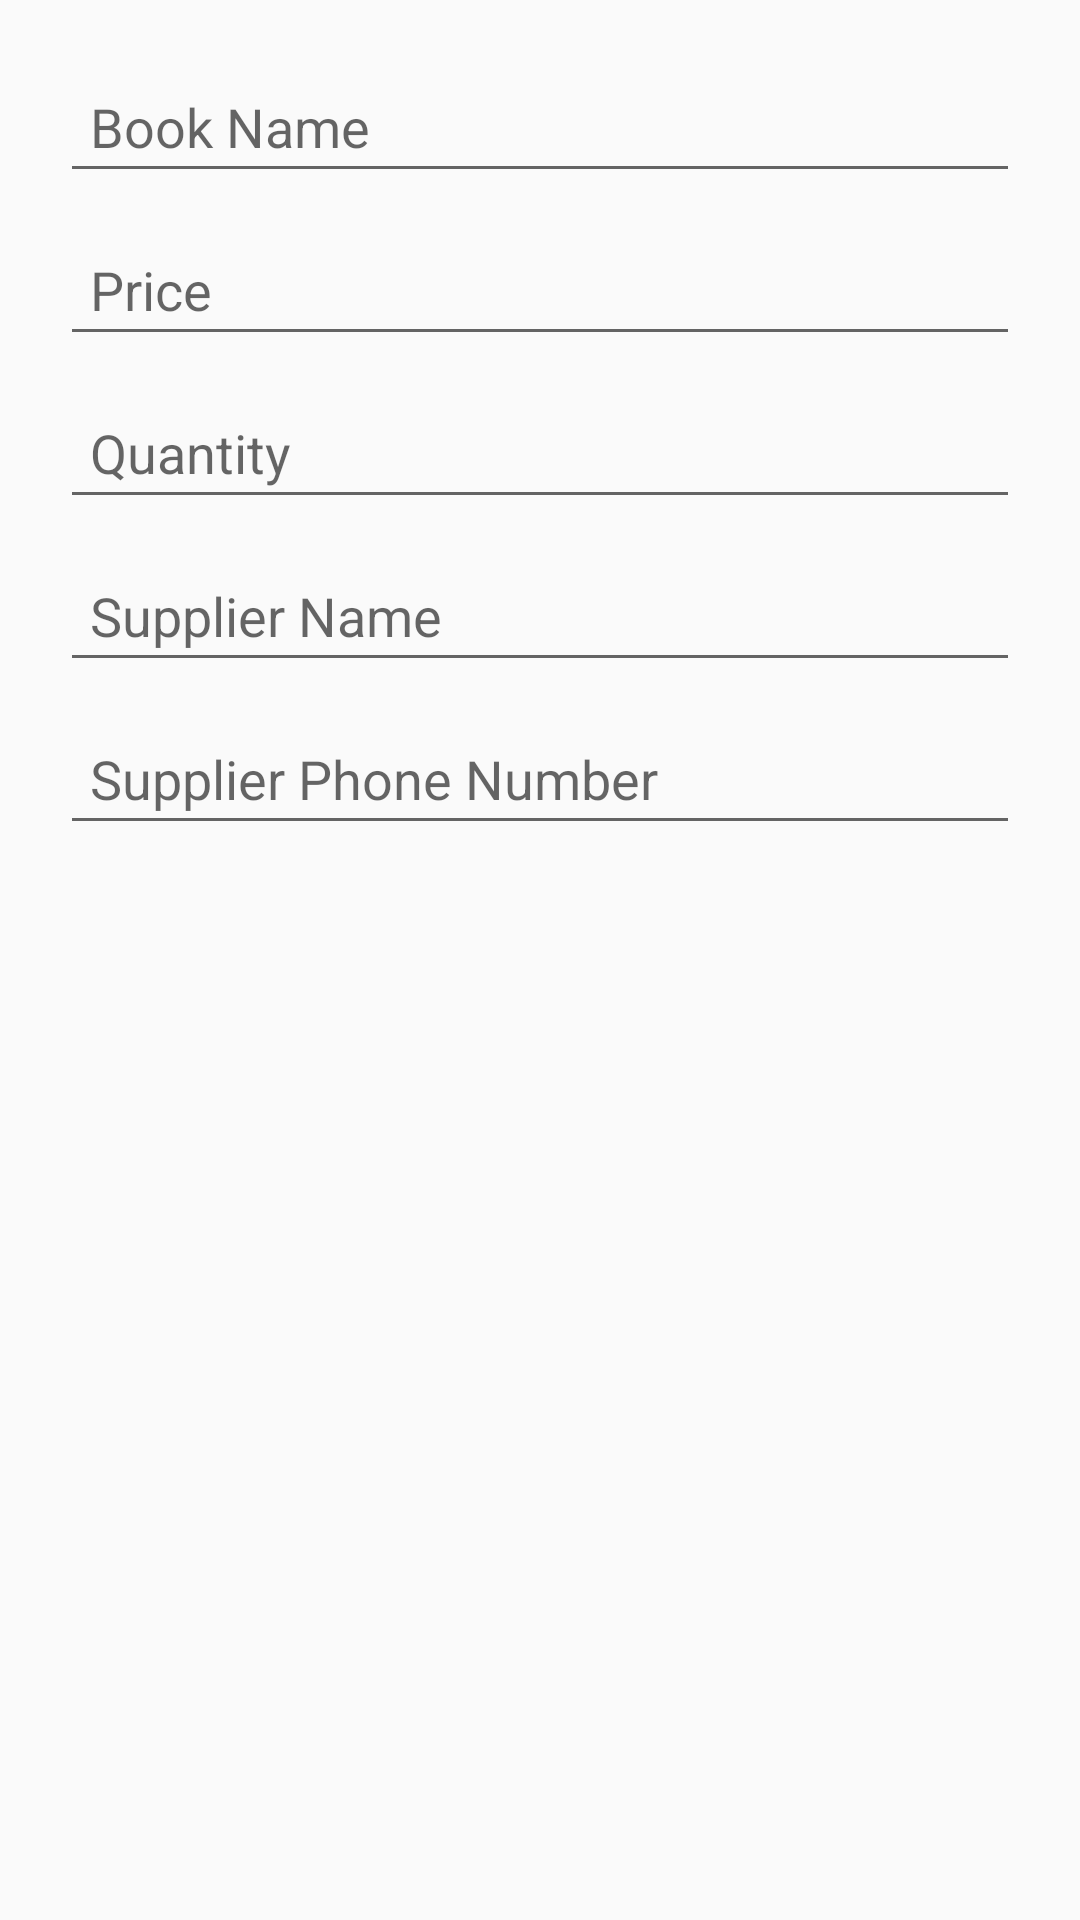

Write the Android layout XML for this screen, with the resource values it uses.
<!-- AndroidManifest.xml: application theme AppTheme -->
<!-- res/layout/activity_add.xml -->
<?xml version="1.0" encoding="utf-8"?>
<LinearLayout
    xmlns:android="http://schemas.android.com/apk/res/android"
    android:layout_width="match_parent"
    android:layout_height="match_parent"
    android:paddingTop="20dp"
    android:paddingLeft="20dp"
    android:paddingRight="20dp"
    android:orientation="vertical">

    <EditText
        android:id="@+id/book_title_add"
        android:inputType="textCapWords"
        android:layout_width="match_parent"
        android:layout_height="wrap_content"
        android:padding="10dp"
        android:hint="@string/book_name"/>

    <EditText
        android:id="@+id/price_add"
        android:inputType="number"
        android:layout_width="match_parent"
        android:layout_height="wrap_content"
        android:padding="10dp"
        android:maxLength="3"
        android:hint="@string/price"
        android:layout_marginTop="10dp"/>

    <EditText
        android:id="@+id/qty_add"
        android:inputType="number"
        android:layout_width="match_parent"
        android:layout_height="wrap_content"
        android:padding="10dp"
        android:maxLength="3"
        android:hint="@string/quantity"
        android:layout_marginTop="10dp"/>

    <EditText
        android:id="@+id/supplier_name_add"
        android:inputType="text"
        android:layout_width="match_parent"
        android:layout_height="wrap_content"
        android:padding="10dp"
        android:hint="@string/supplier_name"
        android:layout_marginTop="10dp"/>

    <EditText
        android:id="@+id/suppler_phone_add"
        android:inputType="phone"
        android:layout_width="match_parent"
        android:layout_height="wrap_content"
        android:padding="10dp"
        android:maxLength="10"
        android:hint="@string/supplier_phone_number"
        android:layout_marginTop="10dp"/>


</LinearLayout>
<!-- resources referenced by this layout -->
<resources>
  <string name="book_name">Book Name</string>
  <string name="price">Price</string>
  <string name="quantity">Quantity</string>
  <string name="supplier_name">Supplier Name</string>
  <string name="supplier_phone_number">Supplier Phone Number</string>
  <style name="AppTheme" parent="Base.Theme.AppCompat.Light.DarkActionBar">
          
          <item name="colorPrimary">@color/colorPrimary</item>
          <item name="colorPrimaryDark">@color/colorPrimaryDark</item>
          <item name="colorAccent">@color/colorAccent</item>
      </style>
  <color name="colorPrimary">#3F51B5</color>
  <color name="colorPrimaryDark">#303F9F</color>
  <color name="colorAccent">#FF4081</color>
</resources>
